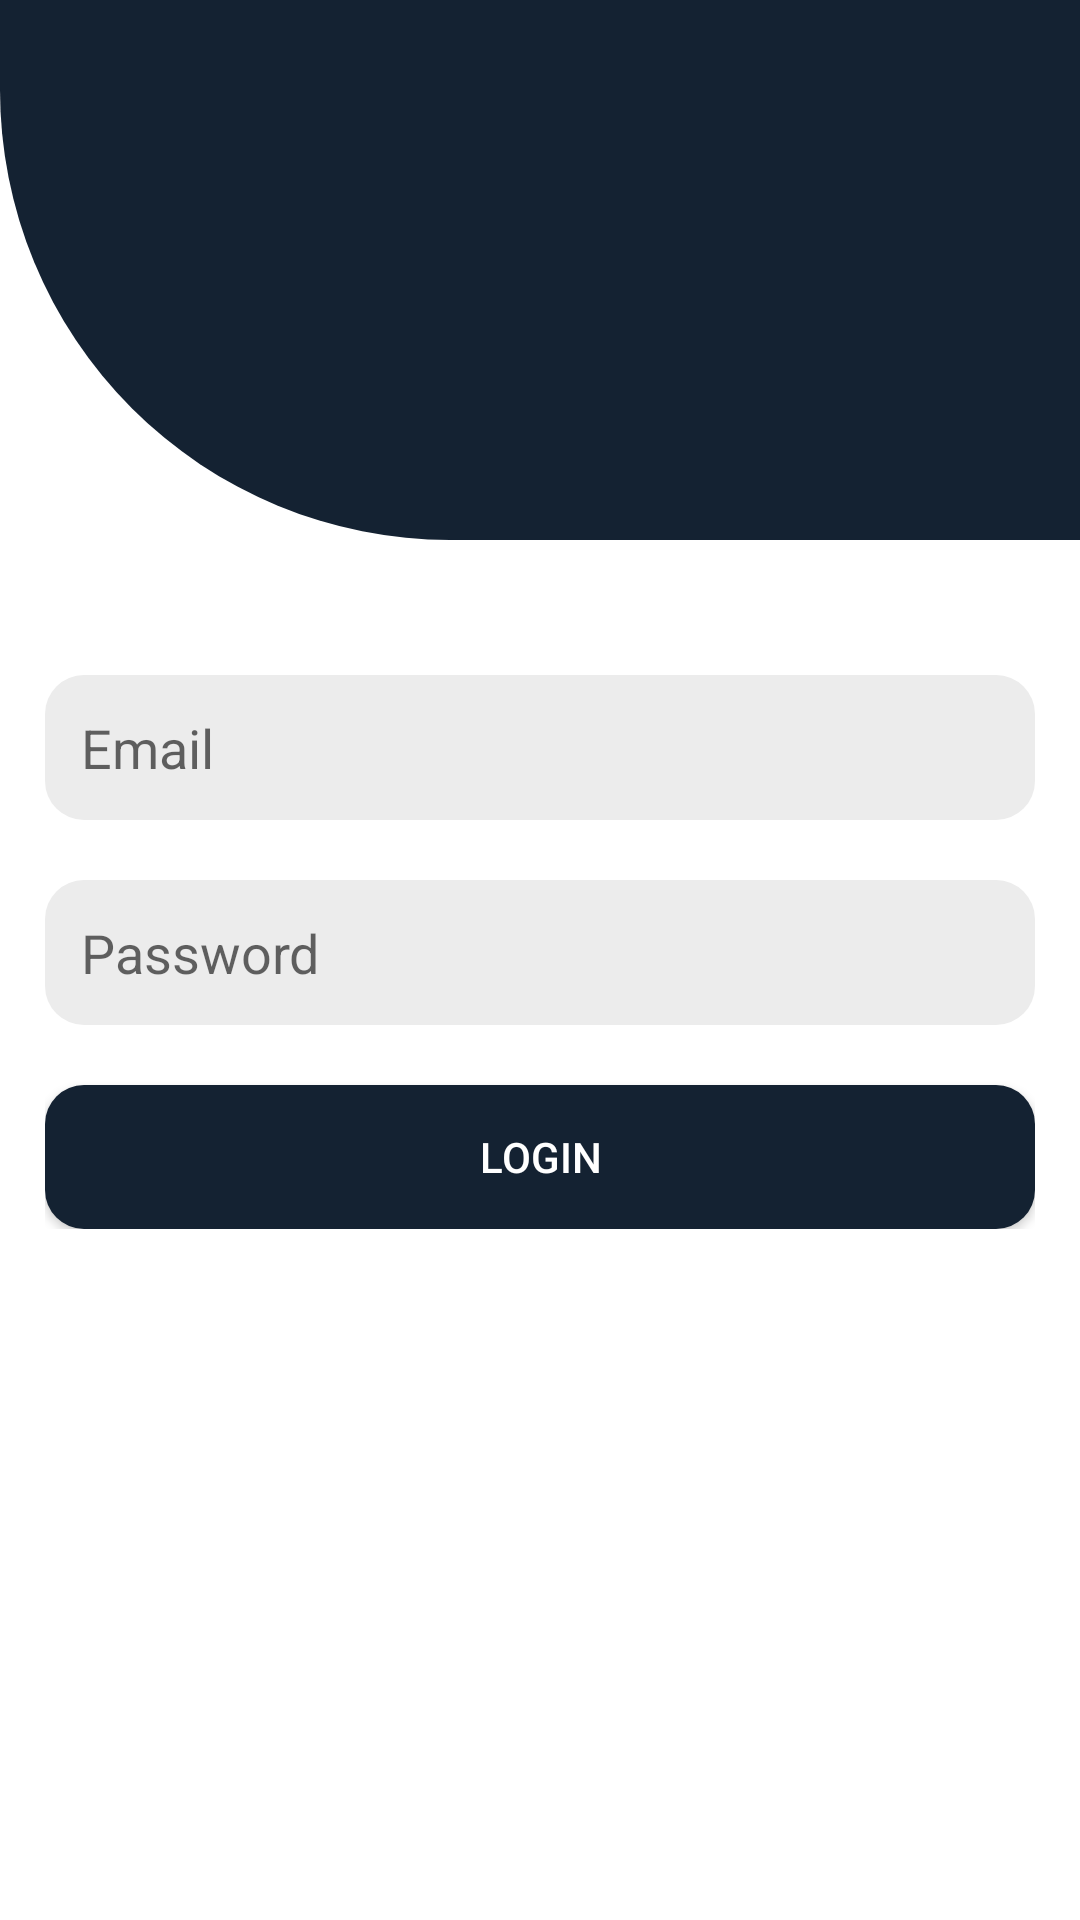

Android layout source for this screen:
<!-- AndroidManifest.xml: application theme Theme.EsiSba -->
<!-- res/layout/activity_loginact.xml -->
<?xml version="1.0" encoding="utf-8"?>
<RelativeLayout
    xmlns:android="http://schemas.android.com/apk/res/android"
    xmlns:app="http://schemas.android.com/apk/res-auto"
    xmlns:tools="http://schemas.android.com/tools"
    android:layout_width="match_parent"
    android:layout_height="match_parent"
    tools:context=".loginact"
    android:background="@color/white"
    >



    <ImageView
        android:layout_width="match_parent"
        android:layout_height="180dp"
        android:src="@drawable/myback2"
        android:id="@+id/card1"
        >

    </ImageView>

    <ImageView
        android:id="@+id/back"
        android:layout_width="30dp"
        android:layout_height="30dp"
        android:layout_marginLeft="30dp"
        android:layout_marginTop="30dp"
        android:src="@drawable/ic_baseline_arrow_back_ios_24"
        app:tint="@color/white">

    </ImageView>

    <LinearLayout
        android:layout_width="match_parent"
        android:layout_height="wrap_content"
        android:orientation="vertical"
        android:layout_below="@id/card1"
        android:padding="15dp"
        android:layout_marginTop="10dp"
        >


        <EditText
            android:id="@+id/email"
            android:layout_width="match_parent"
            android:layout_height="wrap_content"
            android:padding="12dp"
            android:hint="Email"
            android:background="@drawable/myback0"
            android:inputType="textEmailAddress"
            android:layout_marginTop="20dp"
            >

        </EditText>


        <EditText
            android:id="@+id/pass"
            android:layout_width="match_parent"
            android:layout_height="wrap_content"
            android:padding="12dp"
            android:hint="Password"
            android:background="@drawable/myback0"
            android:inputType="textPassword"
            android:layout_marginTop="20dp"
            >

        </EditText>


        <androidx.appcompat.widget.AppCompatButton
            android:id="@+id/login"
            android:layout_width="match_parent"
            android:layout_height="wrap_content"
            android:padding="12dp"
            android:layout_marginTop="20dp"
            android:text="Login"
            android:textColor="@color/white"
            android:background="@drawable/myback0"
            android:backgroundTint="@color/primary_dark"
            >

        </androidx.appcompat.widget.AppCompatButton>














    </LinearLayout>





</RelativeLayout>
<!-- resources referenced by this layout -->
<resources>
  <color name="primary_dark">#142232</color>
  <color name="white">#FFFFFFFF</color>
  <!-- drawable myback0 (drawable) -->
  <?xml version="1.0" encoding="utf-8"?>
  <shape xmlns:android="http://schemas.android.com/apk/res/android">
      <solid android:color="@color/gris"></solid>
      <corners android:radius="13dp"></corners>
  
  </shape>
  <!-- drawable myback2 (drawable) -->
  <?xml version="1.0" encoding="utf-8"?>
  <shape xmlns:android="http://schemas.android.com/apk/res/android">
  
      <solid android:color="@color/primary_dark">
  
      </solid>
  
  
      <corners  android:bottomLeftRadius="150dp"   >
  
      </corners>
  
  </shape>
  <style name="Theme.EsiSba" parent="Theme.MaterialComponents.DayNight.NoActionBar">
          
          <item name="colorPrimary">@color/purple_500</item>
          <item name="colorPrimaryVariant">@color/primary_dark</item>
          <item name="colorOnPrimary">@color/white</item>
          
          <item name="colorSecondary">@color/teal_200</item>
          <item name="colorSecondaryVariant">@color/teal_700</item>
          <item name="colorOnSecondary">@color/black</item>
          
          <item name="android:statusBarColor" tools:targetApi="l">?attr/colorPrimaryVariant</item>
          
      </style>
  <color name="gris">#ECECEC</color>
  <color name="purple_500">#FF6200EE</color>
  <color name="teal_200">#FF03DAC5</color>
  <color name="teal_700">#FF018786</color>
  <color name="black">#FF000000</color>
</resources>
